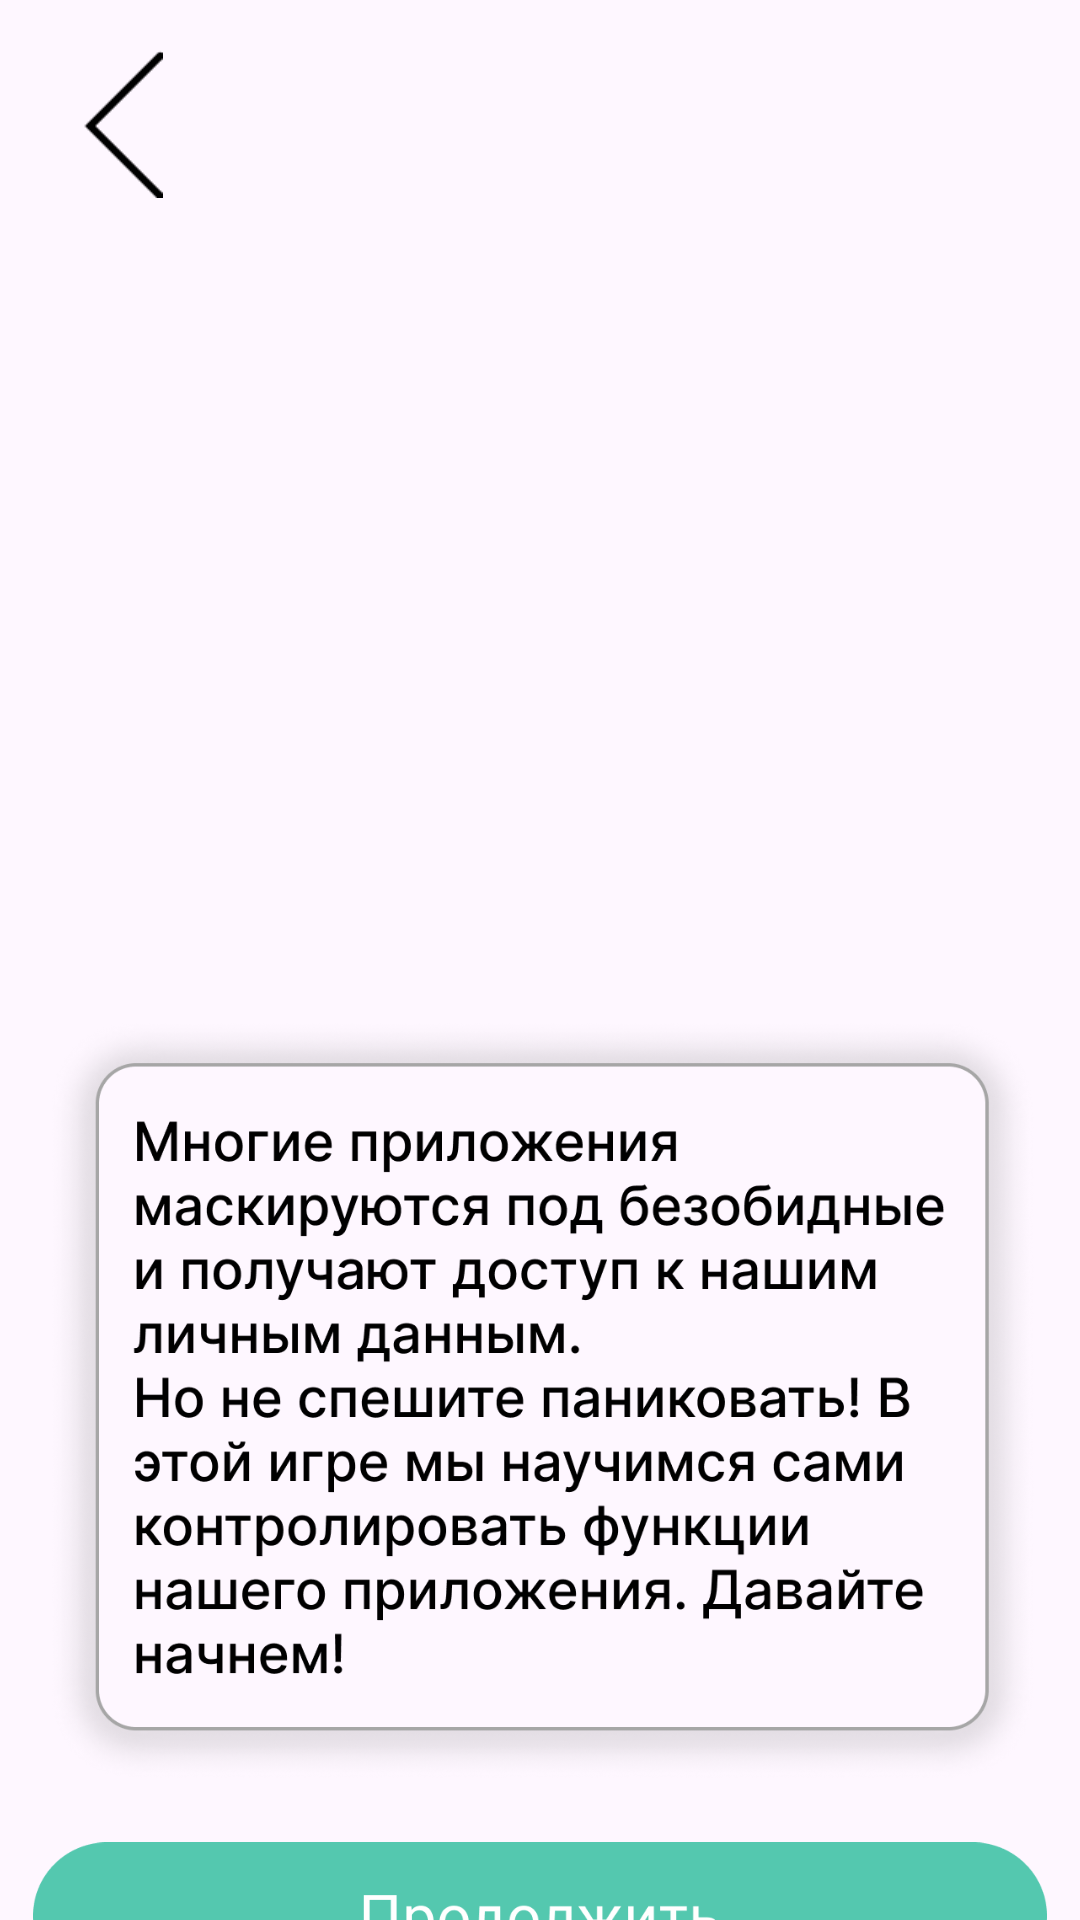

This screen was rendered from an Android layout file. Write that file and the resources it references.
<!-- AndroidManifest.xml: application theme Theme.ITVYZOVCITEK -->
<!-- res/layout/activity_mainn.xml -->
<?xml version="1.0" encoding="utf-8"?>
<androidx.constraintlayout.widget.ConstraintLayout xmlns:android="http://schemas.android.com/apk/res/android"
    xmlns:app="http://schemas.android.com/apk/res-auto"
    xmlns:tools="http://schemas.android.com/tools"
    android:id="@+id/main"
    android:layout_width="match_parent"
    android:layout_height="match_parent"
    tools:context=".mainn">

    <ImageButton
        android:id="@+id/nextbtn"
        android:layout_width="338dp"
        android:layout_height="90dp"
        android:background="@null"
        android:scaleType="fitCenter"
        android:src="@drawable/next_button"
        app:layout_constraintEnd_toEndOf="parent"
        app:layout_constraintStart_toStartOf="parent"
        app:layout_constraintTop_toBottomOf="@+id/imageView2" />

    <ImageButton
        android:id="@+id/backbtn"
        android:layout_width="50dp"
        android:layout_height="50dp"
        android:layout_marginStart="16dp"
        android:layout_marginTop="16dp"
        android:background="@null"
        android:scaleType="fitCenter"
        app:layout_constraintStart_toStartOf="parent"
        app:layout_constraintTop_toTopOf="parent"
        app:srcCompat="@drawable/back_black" />

    <ImageView
        android:id="@+id/imageView"
        android:layout_width="654dp"
        android:layout_height="458dp"
        android:layout_marginTop="-20dp"
        app:layout_constraintEnd_toEndOf="parent"
        app:layout_constraintHorizontal_bias="0.502"
        app:layout_constraintStart_toStartOf="parent"
        app:layout_constraintTop_toTopOf="parent"
        app:srcCompat="@drawable/mainscreen" />

    <ImageView
        android:id="@+id/imageView2"
        android:layout_width="341dp"
        android:layout_height="255dp"
        android:layout_marginTop="-100dp"
        app:layout_constraintEnd_toEndOf="parent"
        app:layout_constraintStart_toStartOf="parent"
        app:layout_constraintTop_toBottomOf="@+id/imageView"
        app:srcCompat="@drawable/text_text" />
</androidx.constraintlayout.widget.ConstraintLayout>
<!-- resources referenced by this layout -->
<resources>
  <!-- drawable back_black: png bitmap (drawable, 325 bytes) -->
  <!-- drawable next_button: png bitmap (drawable, 8934 bytes) -->
  <!-- drawable text_text: png bitmap (drawable, 215404 bytes) -->
  <style name="Theme.ITVYZOVCITEK" parent="Base.Theme.ITVYZOVCITEK" />
  <style name="Base.Theme.ITVYZOVCITEK" parent="Theme.Material3.DayNight.NoActionBar">
          
          
      </style>
</resources>
